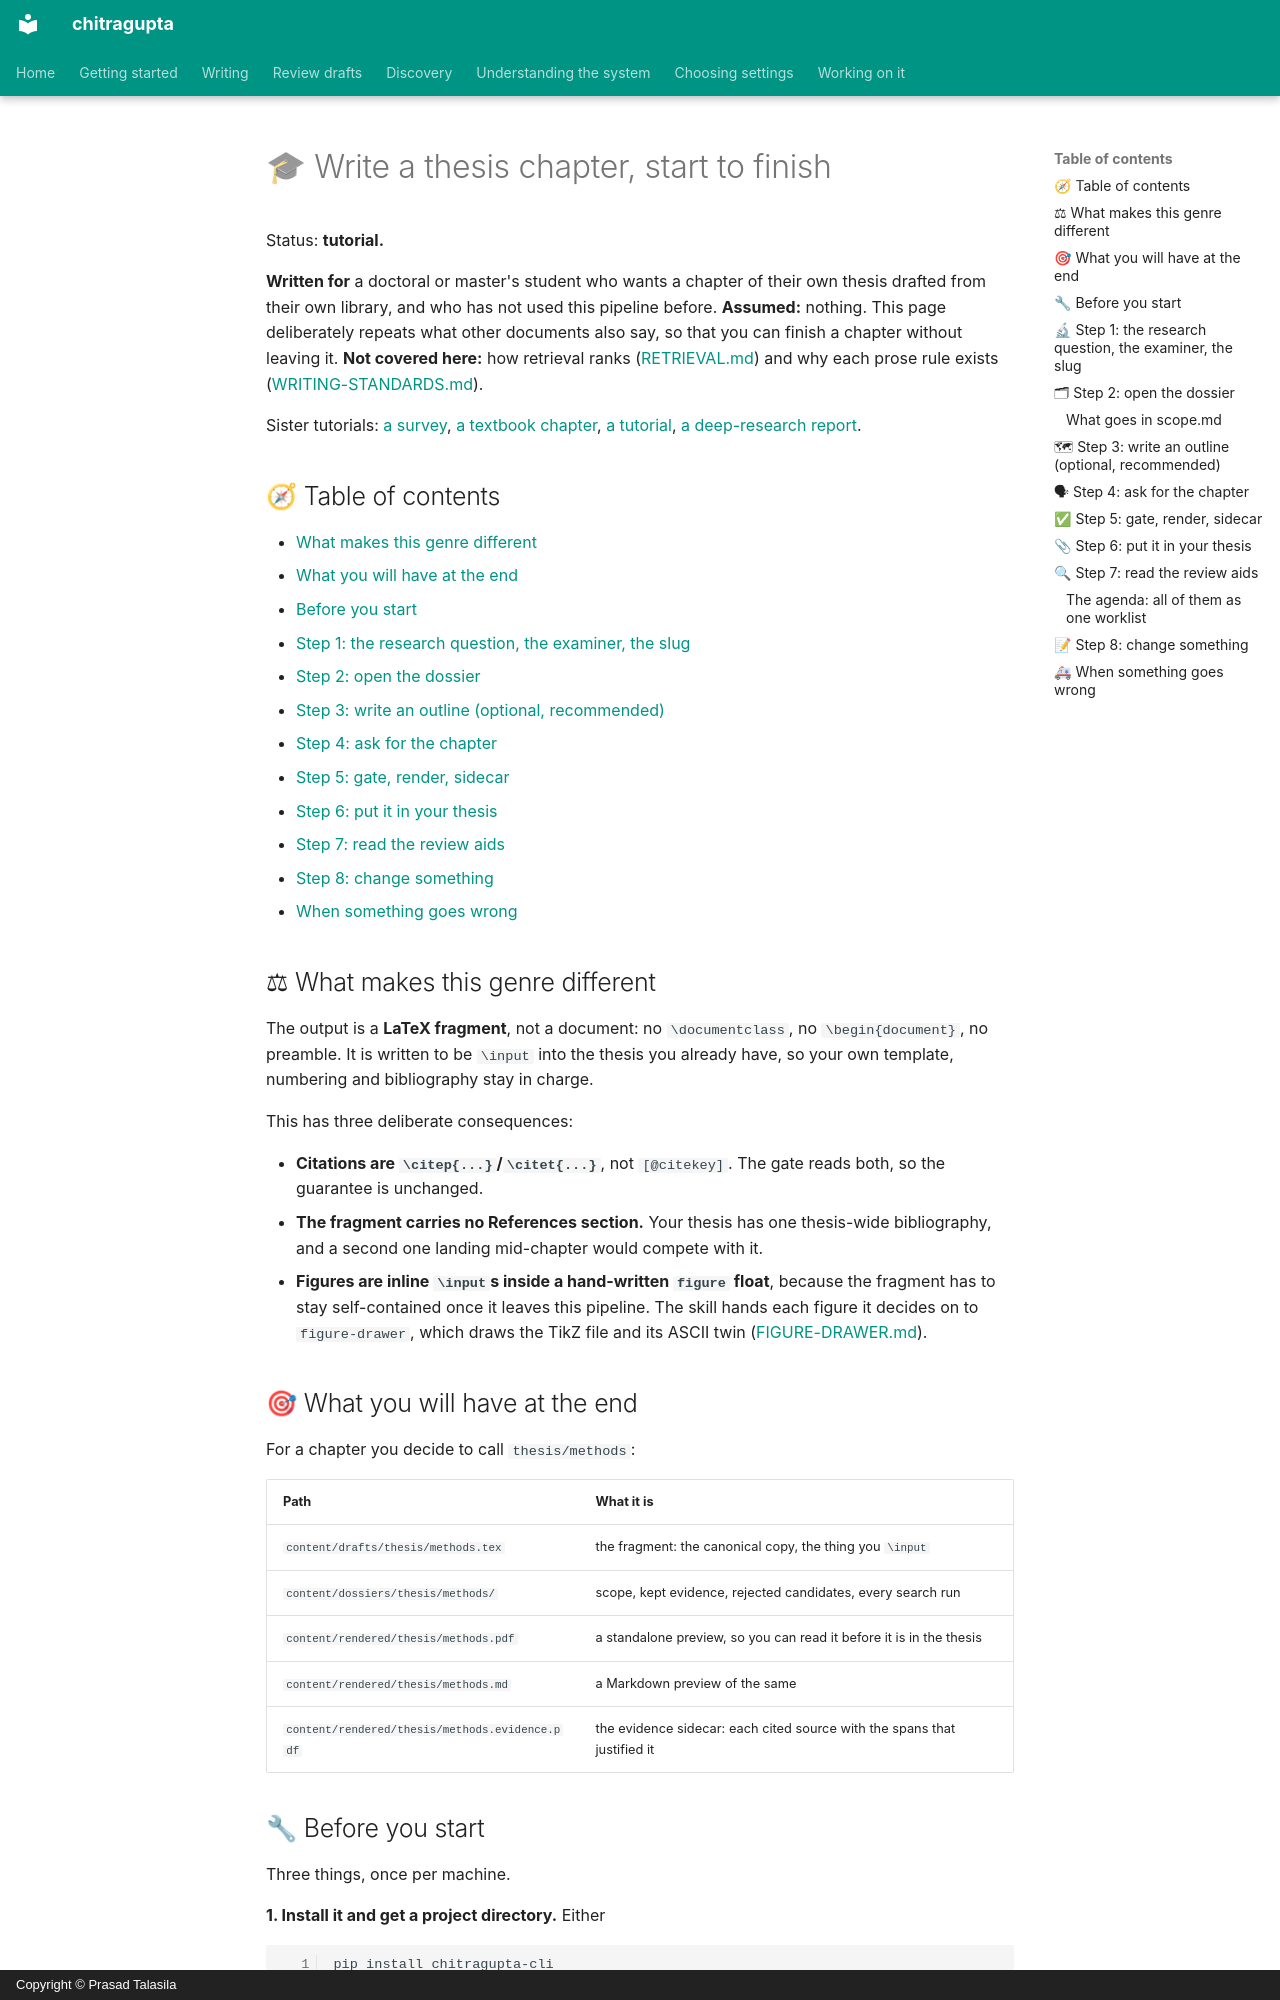

repository: prasadtalasila/chitragupta · page: WRITE-A-THESIS-CHAPTER.html · generator: mkdocs · copyright: Copyright © Prasad Talasila

# 🎓 Write a thesis chapter, start to finish

Status: **tutorial.**

**Written for** a doctoral or master's student who wants a chapter of
their own thesis drafted from their own library, and who has not used
this pipeline before. **Assumed:** nothing. This page deliberately
repeats what other documents also say, so that you can finish a chapter
without leaving it. **Not covered here:** how retrieval ranks
([RETRIEVAL.md](RETRIEVAL.md)) and why each prose rule exists
([WRITING-STANDARDS.md](WRITING-STANDARDS.md)).

Sister tutorials: [a survey](WRITE-A-SURVEY.md),
[a textbook chapter](WRITE-A-TEXTBOOK-CHAPTER.md),
[a tutorial](WRITE-A-TUTORIAL.md),
[a deep-research report](WRITE-A-DEEP-RESEARCH-REPORT.md).

## 🧭 Table of contents

- [What makes this genre different](#-what-makes-this-genre-different)
- [What you will have at the end](#-what-you-will-have-at-the-end)
- [Before you start](#-before-you-start)
- [Step 1: the research question, the examiner, the slug](#-step-1-the-research-question-the-examiner-the-slug)
- [Step 2: open the dossier](#-step-2-open-the-dossier)
- [Step 3: write an outline (optional, recommended)](#-step-3-write-an-outline-optional-recommended)
- [Step 4: ask for the chapter](#-step-4-ask-for-the-chapter)
- [Step 5: gate, render, sidecar](#-step-5-gate-render-sidecar)
- [Step 6: put it in your thesis](#-step-6-put-it-in-your-thesis)
- [Step 7: read the review aids](#-step-7-read-the-review-aids)
- [Step 8: change something](#-step-8-change-something)
- [When something goes wrong](#-when-something-goes-wrong)

## ⚖ What makes this genre different

The output is a **LaTeX fragment**, not a document: no
`\documentclass`, no `\begin{document}`, no preamble. It is written to be
`\input` into the thesis you already have, so your own template,
numbering and bibliography stay in charge.

This has three deliberate consequences:

- **Citations are `\citep{...}`/`\citet{...}`**, not `[@citekey]`. The
  gate reads both, so the guarantee is unchanged.
- **The fragment carries no References section.** Your thesis has one
  thesis-wide bibliography, and a second one landing mid-chapter would
  compete with it.
- **Figures are inline `\input`s inside a hand-written `figure` float**,
  because the fragment has to stay self-contained once it leaves this
  pipeline. The skill hands each figure it decides on to `figure-drawer`,
  which draws the TikZ file and its ASCII twin
  ([FIGURE-DRAWER.md](FIGURE-DRAWER.md)).

## 🎯 What you will have at the end

For a chapter you decide to call `thesis/methods`:

| Path | What it is |
| --- | --- |
| `content/drafts/thesis/methods.tex` | the fragment: the canonical copy, the thing you `\input` |
| `content/dossiers/thesis/methods/` | scope, kept evidence, rejected candidates, every search run |
| `content/rendered/thesis/methods.pdf` | a standalone preview, so you can read it before it is in the thesis |
| `content/rendered/thesis/methods.md` | a Markdown preview of the same |
| `content/rendered/thesis/methods.evidence.pdf` | the evidence sidecar: each cited source with the spans that justified it |
